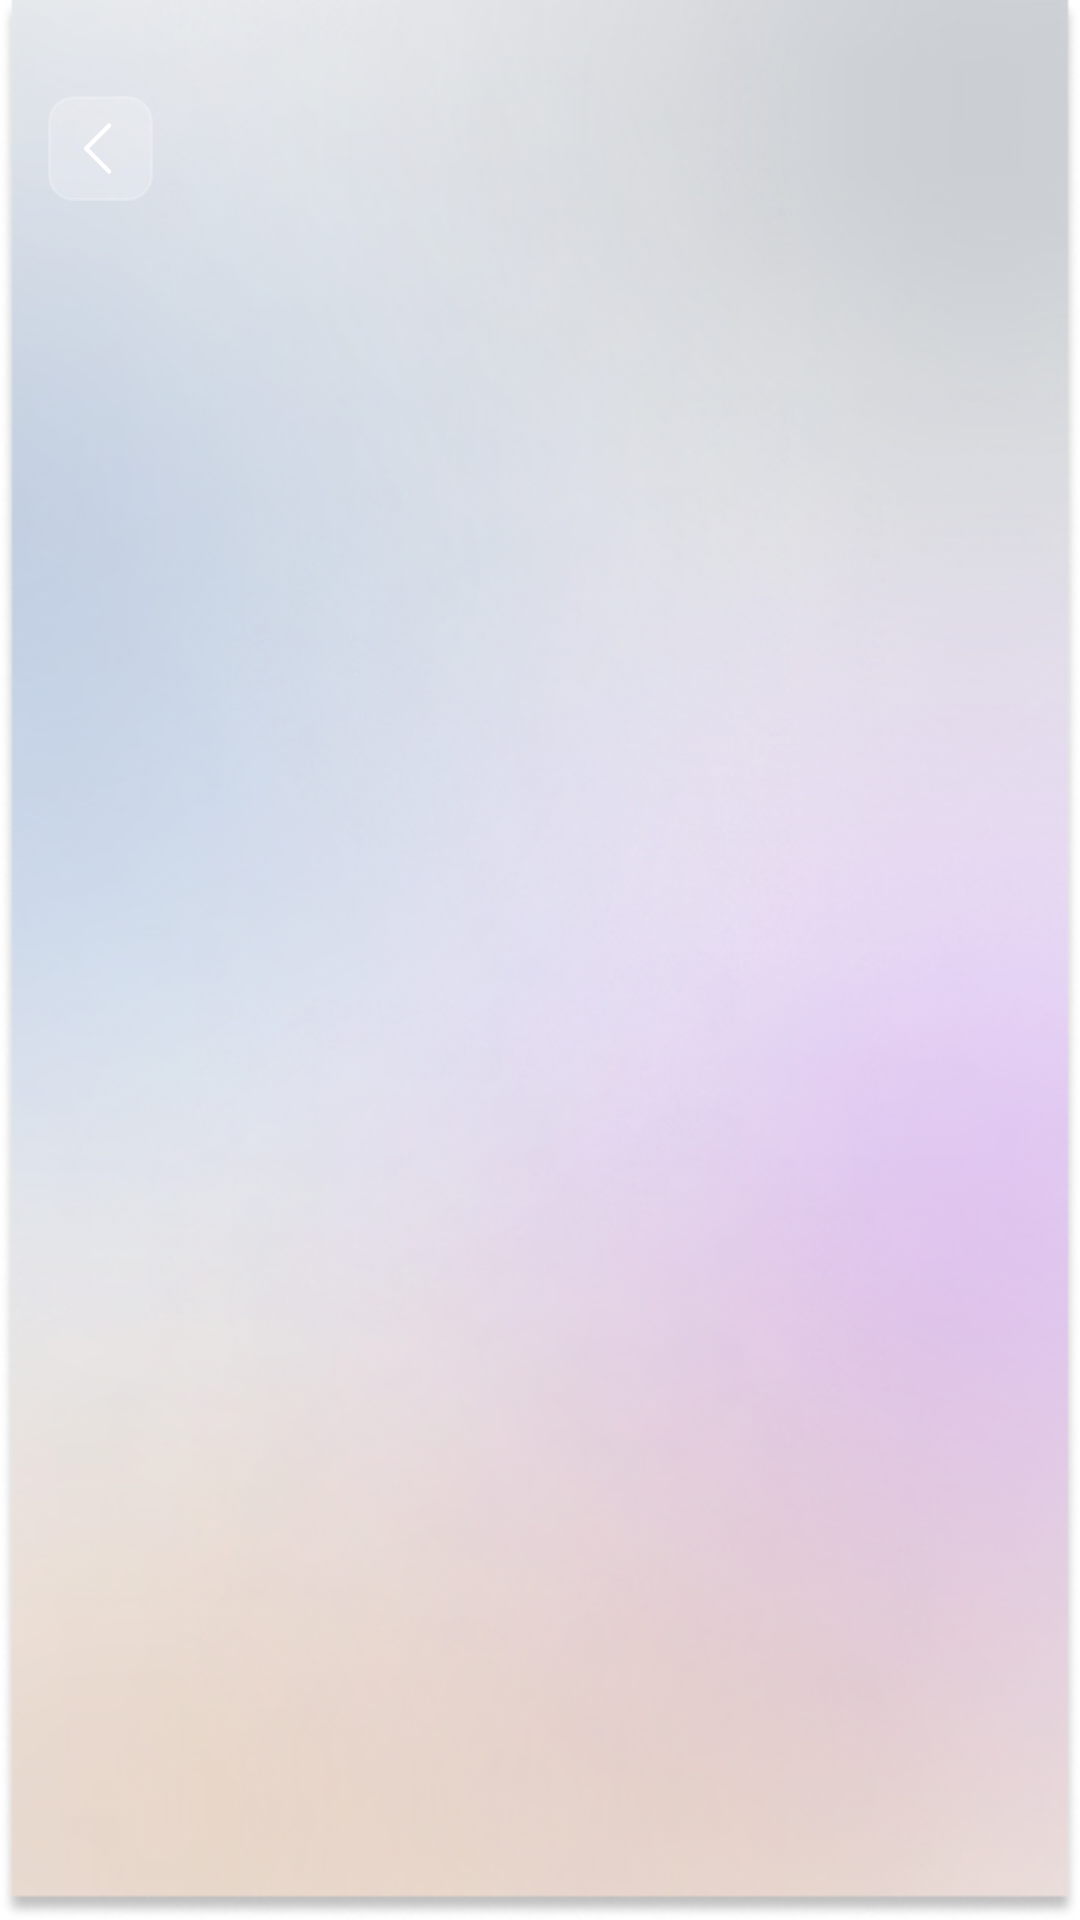

Write the Android layout XML for this screen, with the resource values it uses.
<!-- AndroidManifest.xml: application theme Theme.GithubUsersApp -->
<!-- res/layout/activity_favorites.xml -->
<?xml version="1.0" encoding="utf-8"?>
<androidx.constraintlayout.widget.ConstraintLayout xmlns:android="http://schemas.android.com/apk/res/android"
    xmlns:app="http://schemas.android.com/apk/res-auto"
    xmlns:tools="http://schemas.android.com/tools"
    android:orientation="vertical"
    android:layout_width="match_parent"
    android:layout_height="match_parent"
    tools:context=".ui.favorites.FavoritesActivity">

    <RelativeLayout
        android:id="@+id/relativeLayout2"
        android:layout_width="35dp"
        android:layout_height="35dp"
        android:layout_marginStart="16dp"
        android:layout_marginTop="32dp"
        app:layout_constraintStart_toStartOf="parent"
        app:layout_constraintTop_toTopOf="parent">

        <ImageView
            android:layout_width="match_parent"
            android:layout_height="match_parent"
            android:layout_centerInParent="true"
            android:alpha="0.2"
            android:contentDescription="@string/button_back"
            android:src="@drawable/bg_button_glassmorph" />

        <ImageView
            android:id="@+id/btn_back"
            android:layout_width="match_parent"
            android:layout_height="match_parent"
            android:layout_centerInParent="true"
            android:contentDescription="@string/button_back"
            android:padding="6dp"
            android:src="@drawable/ic_chevron_left" />
    </RelativeLayout>

    <ProgressBar
        android:id="@+id/loader"
        style="@style/loader"
        android:layout_width="wrap_content"
        android:layout_height="wrap_content"
        android:layout_centerHorizontal="true"
        app:layout_constraintBottom_toBottomOf="parent"
        app:layout_constraintEnd_toEndOf="parent"
        app:layout_constraintStart_toStartOf="parent"
        app:layout_constraintTop_toTopOf="parent"
        app:layout_constraintVertical_bias="0.26"
        android:visibility="gone"/>

    <com.dicoding.githubusersapp.component.EmptyState
        android:id="@+id/view_empty_state"
        android:layout_width="match_parent"
        android:layout_height="match_parent"
        android:visibility="gone"
        app:description="@string/empty_list_favorite"
        app:image="@drawable/ic_empty_state"
        app:title="@string/empty_title" />

    <androidx.recyclerview.widget.RecyclerView
        android:id="@+id/rv_list_favorites"
        android:layout_width="match_parent"
        android:layout_height="0dp"
        android:layout_marginHorizontal="16dp"
        android:layout_marginVertical="8dp"
        app:layout_constraintEnd_toEndOf="parent"
        app:layout_constraintBottom_toBottomOf="parent"
        app:layout_constraintStart_toStartOf="parent"
        app:layout_constraintTop_toBottomOf="@+id/relativeLayout2"
        tools:listitem="@layout/item_list_user" />
</androidx.constraintlayout.widget.ConstraintLayout>
<!-- res/layout/item_list_user.xml (included above) -->
<?xml version="1.0" encoding="utf-8"?>
<androidx.cardview.widget.CardView xmlns:app="http://schemas.android.com/apk/res-auto"
    xmlns:android="http://schemas.android.com/apk/res/android"
    android:layout_width="match_parent"
    android:layout_height="200dp"
    android:layout_margin="8dp"
    app:cardCornerRadius="10dp">

    <androidx.constraintlayout.widget.ConstraintLayout
        android:layout_width="match_parent"
        android:layout_height="match_parent">

        <ImageView
            android:id="@+id/imageView"
            android:layout_width="match_parent"
            android:layout_height="match_parent"
            android:layout_centerInParent="true"
            android:contentDescription="@string/avatar_image"
            android:scaleType="fitXY"
            style="@style/cardColor" />

        <de.hdodenhof.circleimageview.CircleImageView
            android:id="@+id/user_profile"
            android:layout_width="90dp"
            android:layout_height="90dp"
            android:layout_centerHorizontal="true"
            style="@style/imageCircle"
            app:civ_border_width="2dp"
            app:layout_constraintBottom_toBottomOf="parent"
            app:layout_constraintEnd_toEndOf="parent"
            app:layout_constraintStart_toStartOf="parent"
            app:layout_constraintTop_toTopOf="parent"
            app:layout_constraintVertical_bias="0.24000001" />

        <TextView
            android:id="@+id/tv_username"
            style="@style/textColor.Regular"
            android:layout_width="wrap_content"
            android:layout_height="wrap_content"
            android:layout_marginHorizontal="16dp"
            android:ellipsize="end"
            android:maxLines="1"
            app:layout_constraintBottom_toBottomOf="parent"
            app:layout_constraintEnd_toEndOf="parent"
            app:layout_constraintStart_toStartOf="parent"
            app:layout_constraintTop_toTopOf="@+id/user_profile"
            app:layout_constraintVertical_bias="0.65999997" />
    </androidx.constraintlayout.widget.ConstraintLayout>
</androidx.cardview.widget.CardView>
<!-- resources referenced by this layout -->
<resources>
  <!-- drawable bg_button_glassmorph (drawable) -->
  <?xml version="1.0" encoding="utf-8"?>
  <shape
      xmlns:android="http://schemas.android.com/apk/res/android"
      android:shape="rectangle">
      <solid android:color="@color/white"/>
      <corners
          android:radius="8dp"/>
      <stroke
          android:width="1dp"
          android:color="@color/white"
          />
  
  </shape>
  <!-- drawable ic_chevron_left (drawable) -->
  <vector xmlns:android="http://schemas.android.com/apk/res/android"
      android:width="24dp"
      android:height="24dp"
      android:viewportWidth="24"
      android:viewportHeight="24">
    <path
        android:pathData="M15,4L7,12L15,20"
        android:strokeLineJoin="round"
        android:strokeWidth="1.5"
        android:fillColor="#00000000"
        android:strokeColor="#ffffff"
        android:strokeLineCap="round"/>
  </vector>
  <!-- drawable ic_empty_state: vector/xml drawable (drawable, 38154 chars, omitted) -->
  <string name="avatar_image">avatar image</string>
  <string name="button_back">button back</string>
  <string name="empty_list_favorite">looks like your list favorite has not been insert</string>
  <string name="empty_title">NOTHING</string>
  <style name="cardColor">
          <item name="android:src">@drawable/gradient_card_light</item>
      </style>
  <style name="imageCircle">
          <item name="civ_border_color">@color/white</item>
      </style>
  <style name="loader">
          <item name="android:indeterminateTint">@color/primary_color</item>
      </style>
  <style name="textColor.Regular">
          <item name="android:fontFamily">@font/roboto_regular</item>
      </style>
  <style name="Theme.GithubUsersApp" parent="Theme.MaterialComponents.Light.NoActionBar">
          
          <item name="colorPrimary">@color/primary_color_light</item>
          <item name="colorPrimaryVariant">@color/secondary_color</item>
          <item name="colorOnPrimary">@color/text_color_light</item>
          
          <item name="colorSecondary">@color/secondary_color</item>
          <item name="colorSecondaryVariant">@color/primary_color</item>
          <item name="colorOnSecondary">@color/text_color</item>
          
          <item name="android:statusBarColor" tools:targetApi="l">@color/status_bar_light</item>
          
          <item name="android:windowBackground">@drawable/glassmorphism_light</item>
      </style>
  <color name="white">#FFFFFFFF</color>
  <!-- drawable gradient_card_light (drawable) -->
  <vector xmlns:android="http://schemas.android.com/apk/res/android"
      xmlns:aapt="http://schemas.android.com/aapt"
      android:width="150dp"
      android:height="185dp"
      android:viewportWidth="150"
      android:viewportHeight="185">
    <path
        android:pathData="M0,0H150V185H0V0Z">
      <aapt:attr name="android:fillColor">
        <gradient 
            android:startY="-13.5"
            android:startX="-6.5"
            android:endY="209.691"
            android:endX="83.0993"
            android:type="linear">
          <item android:offset="0" android:color="#FAFAFA"/>
          <item android:offset="1" android:color="#425673"/>
        </gradient>
      </aapt:attr>
    </path>
  </vector>
  <color name="primary_color">#2C394B</color>
  <color name="primary_color_light">#F2F2F2</color>
  <color name="secondary_color">#090c10</color>
  <color name="text_color_light">#4E4E4E</color>
  <color name="text_color">#F0F0F0</color>
  <color name="status_bar_light">#D9DCDF</color>
  <!-- drawable glassmorphism_light: jpg bitmap (drawable, 72235 bytes) -->
</resources>
